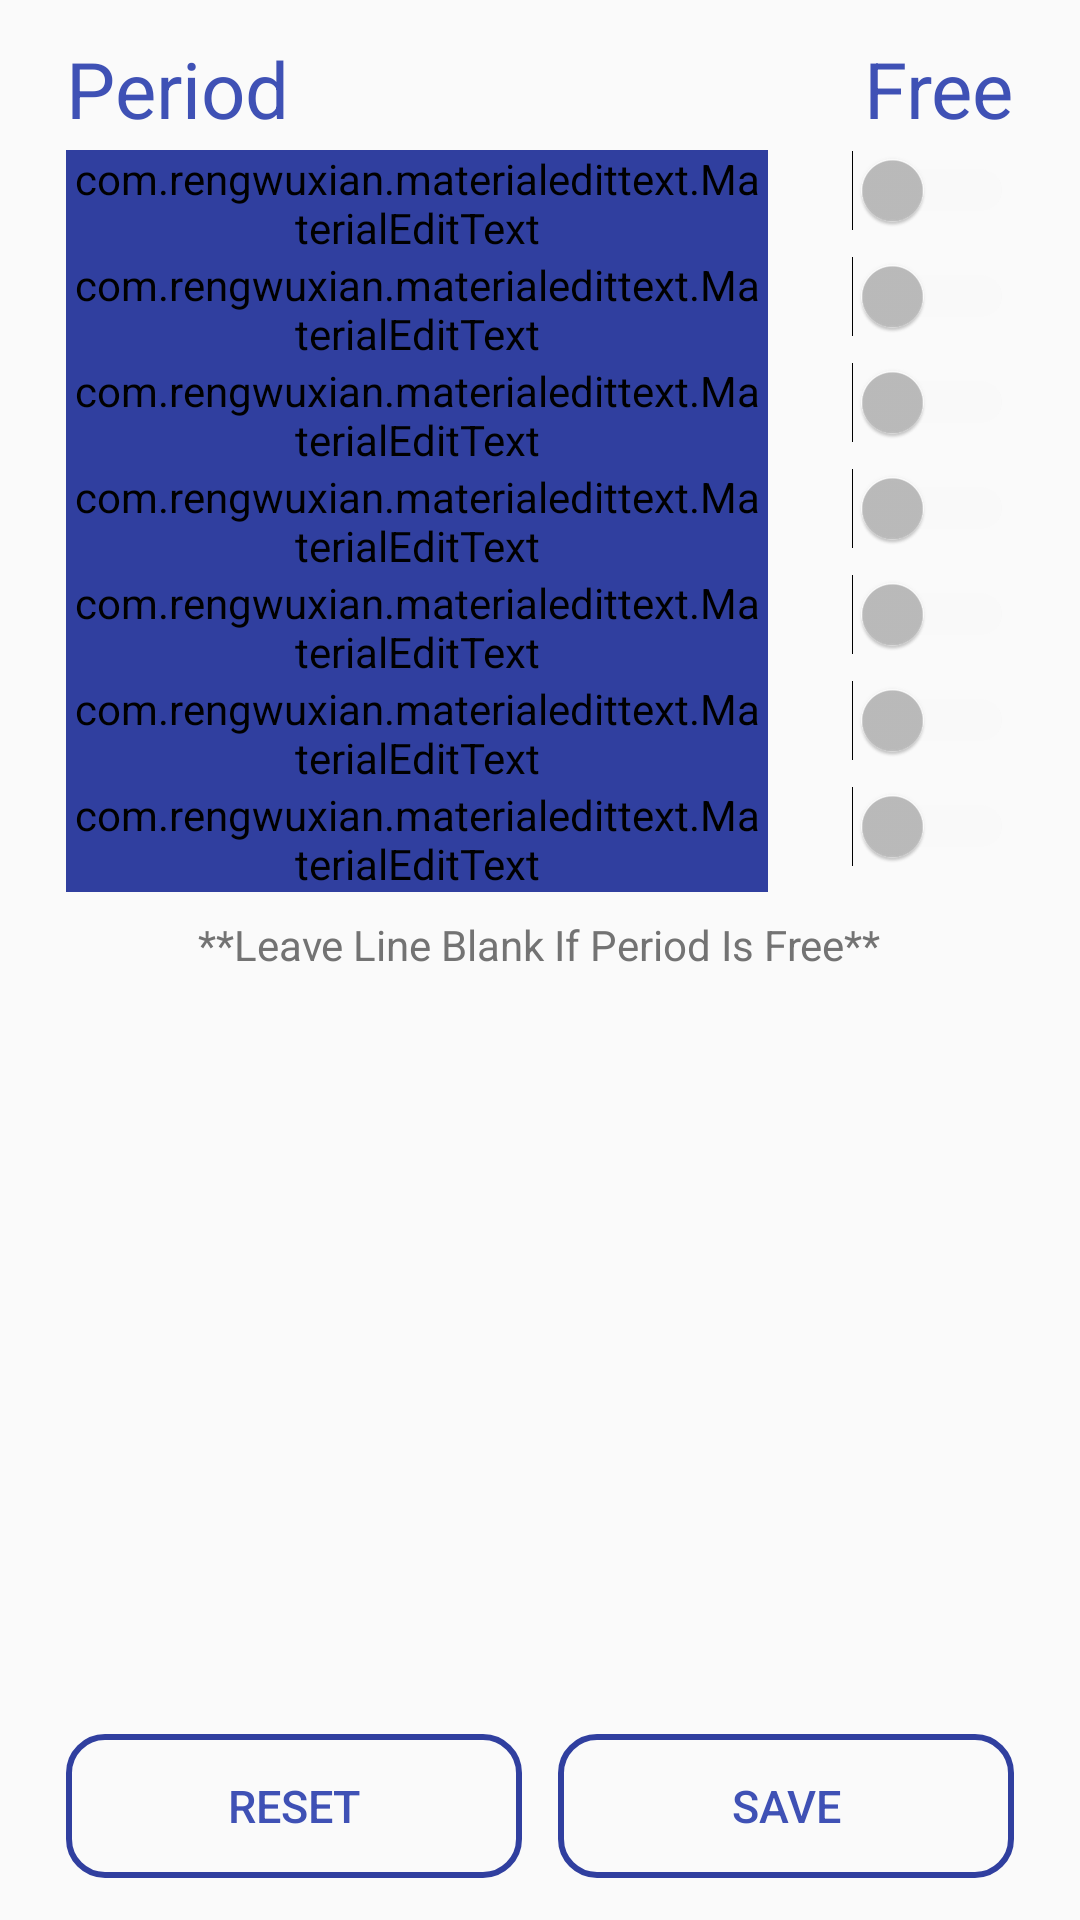

Layout XML and referenced resources for this Android screen:
<!-- AndroidManifest.xml: application theme MyMaterialLightTheme -->
<!-- res/layout/tab_edit_classes.xml -->
<?xml version="1.0" encoding="utf-8"?>
<LinearLayout
    xmlns:android="http://schemas.android.com/apk/res/android"
    xmlns:app="http://schemas.android.com/apk/res-auto"
    xmlns:tools="http://schemas.android.com/tools"
    android:layout_width="match_parent"
    android:orientation="vertical"
    android:layout_height="match_parent"
    android:background="?attr/colorBackground"
    tools:context="com.akhilsukh01.mvtimes.TabEditClasses">

    <LinearLayout
        android:orientation="vertical"
        android:layout_width="match_parent"
        android:layout_height="wrap_content"
        android:layout_marginBottom="8dp"
        android:layout_marginTop="12dp"
        android:layout_marginLeft="22dp"
        android:layout_marginRight="22dp">

        <LinearLayout
            android:orientation="horizontal"
            android:layout_width="match_parent"
            android:layout_height="match_parent">

            <TextView
                android:id="@+id/titlePeriod"
                android:layout_width="match_parent"
                android:layout_height="wrap_content"
                android:layout_weight="1"
                android:text="Period"
                android:textColor="?attr/colorAccent"
                android:textSize="26sp" />

            <TextView
                android:id="@+id/titleFree"
                android:layout_width="wrap_content"
                android:layout_height="wrap_content"
                android:text="Free"
                android:textColor="?attr/colorAccent"
                android:textSize="26sp" />
        </LinearLayout>


        <LinearLayout
            android:orientation="horizontal"
            android:layout_width="match_parent"
            android:layout_marginTop="3dp"
            android:layout_height="match_parent">

            <com.rengwuxian.materialedittext.MaterialEditText
                android:layout_height="wrap_content"
                android:layout_width="match_parent"
                android:id="@+id/teacher1"
                style="@style/ClassesEditText"
                android:textColor="?attr/colorPrimaryDark"
                android:hint="Period 1"
                android:layout_marginRight="24dp"
                app:met_baseColor="?attr/textColorPrimary"
                app:met_floatingLabel="highlight"
                app:met_primaryColor="?attr/colorAccent" />

            <Switch
                android:id="@+id/free1"
                android:paddingLeft="4dp"
                android:layout_width="wrap_content"
                android:layout_height="wrap_content" />
        </LinearLayout>

        <LinearLayout
            android:orientation="horizontal"
            android:layout_width="match_parent"
            android:layout_height="match_parent">

            <com.rengwuxian.materialedittext.MaterialEditText
                android:layout_height="wrap_content"
                android:layout_width="wrap_content"
                android:id="@+id/teacher2"
                android:textColor="?attr/colorPrimaryDark"
                android:hint="Period 2"
                android:layout_marginRight="24dp"
                style="@style/ClassesEditText"
                app:met_baseColor="?attr/textColorPrimary"
                app:met_floatingLabel="highlight"
                app:met_primaryColor="?attr/colorAccent" />

            <Switch
                android:id="@+id/free2"
                android:paddingLeft="4dp"
                android:layout_width="wrap_content"
                android:layout_height="wrap_content" />
        </LinearLayout>

        <LinearLayout
            android:orientation="horizontal"
            android:layout_width="match_parent"
            android:layout_height="match_parent">
            <com.rengwuxian.materialedittext.MaterialEditText
                android:layout_height="wrap_content"
                android:layout_width="wrap_content"
                android:id="@+id/teacher3"
                android:layout_marginRight="24dp"
                android:textColor="?attr/colorPrimaryDark"
                android:hint="Period 3"
                style="@style/ClassesEditText"
                app:met_baseColor="?attr/textColorPrimary"
                app:met_floatingLabel="highlight"
                app:met_primaryColor="?attr/colorAccent" />

            <Switch
                android:id="@+id/free3"
                android:paddingLeft="4dp"
                android:layout_width="wrap_content"
                android:layout_height="wrap_content" />
        </LinearLayout>

        <LinearLayout
            android:orientation="horizontal"
            android:layout_width="match_parent"
            android:layout_height="match_parent">

            <com.rengwuxian.materialedittext.MaterialEditText
                android:layout_height="wrap_content"
                android:layout_width="wrap_content"
                android:id="@+id/teacher4"
                android:layout_marginRight="24dp"
                android:textColor="?attr/colorPrimaryDark"
                android:hint="Period 4"
                style="@style/ClassesEditText"
                app:met_baseColor="?attr/textColorPrimary"
                app:met_floatingLabel="highlight"
                app:met_primaryColor="?attr/colorAccent" />

            <Switch
                android:id="@+id/free4"
                android:paddingLeft="4dp"
                android:layout_width="wrap_content"
                android:layout_height="wrap_content" />
        </LinearLayout>

        <LinearLayout
            android:orientation="horizontal"
            android:layout_width="match_parent"
            android:layout_height="match_parent">

            <com.rengwuxian.materialedittext.MaterialEditText
                android:layout_height="wrap_content"
                android:layout_width="wrap_content"
                android:id="@+id/teacher5"
                android:layout_marginRight="24dp"
                android:textColor="?attr/colorPrimaryDark"
                android:hint="Period 5"
                style="@style/ClassesEditText"
                app:met_baseColor="?attr/textColorPrimary"
                app:met_floatingLabel="highlight"
                app:met_primaryColor="?attr/colorAccent" />

            <Switch
                android:id="@+id/free5"
                android:paddingLeft="4dp"
                android:layout_width="wrap_content"
                android:layout_height="wrap_content" />
        </LinearLayout>

        <LinearLayout
            android:orientation="horizontal"
            android:layout_width="match_parent"
            android:layout_height="match_parent">

            <com.rengwuxian.materialedittext.MaterialEditText
                android:id="@+id/teacher6"
                style="@style/ClassesEditText"
                android:layout_width="wrap_content"
                android:layout_height="wrap_content"
                android:layout_marginRight="24dp"
                android:textColor="?attr/colorPrimaryDark"
                android:hint="Period 6"
                app:met_baseColor="?attr/textColorPrimary"
                app:met_floatingLabel="highlight"
                app:met_primaryColor="?attr/colorAccent" />

            <Switch
                android:id="@+id/free6"
                android:paddingLeft="4dp"
                android:layout_width="wrap_content"
                android:layout_height="wrap_content" />
        </LinearLayout>

        <LinearLayout
            android:orientation="horizontal"
            android:layout_width="match_parent"
            android:layout_height="match_parent">

            <com.rengwuxian.materialedittext.MaterialEditText
                android:id="@+id/teacher7"
                style="@style/ClassesEditText"
                android:layout_width="wrap_content"
                android:layout_height="wrap_content"
                android:layout_marginRight="24dp"
                android:textColor="?attr/colorPrimaryDark"
                android:hint="Period 7"
                app:met_baseColor="?attr/textColorPrimary"
                app:met_floatingLabel="highlight"
                app:met_primaryColor="?attr/colorAccent" />

            <Switch
                android:id="@+id/free7"
                android:paddingLeft="4dp"
                android:layout_width="wrap_content"
                android:layout_height="wrap_content" />
        </LinearLayout>

    </LinearLayout>

    <TextView
        android:id="@+id/textHelper"
        android:layout_width="wrap_content"
        android:layout_height="wrap_content"
        android:layout_gravity="center"
        android:text="**Leave Line Blank If Period Is Free**"
        android:textAppearance="@style/TextAppearance.Design.HelperText"
        android:textColor="@color/tipColor"
        android:textSize="14sp" />

    <TextView
        android:layout_weight="1"
        android:layout_width="match_parent"
        android:layout_height="match_parent" />

    <LinearLayout
        android:id="@+id/linearLayout4"
        android:layout_width="match_parent"
        android:layout_height="wrap_content"
        android:layout_marginRight="22dp"
        android:layout_marginLeft="22dp"
        android:layout_marginTop="8dp"
        android:layout_marginBottom="14dp"
        android:orientation="horizontal">

        <Button
            android:id="@+id/buttonResetTeachers"
            style="@style/Widget.AppCompat.Button.Colored"
            android:layout_width="match_parent"
            android:layout_height="wrap_content"
            android:layout_weight="1"
            android:text="RESET"
            android:layout_marginRight="6dp"
            android:layout_marginLeft="0dp"
            android:background="?attr/rectangleButton"
            android:src="?attr/settingsIcon"
            android:textColor="?attr/colorAccent"
            android:textSize="15sp"/>

        <Button
            android:id="@+id/buttonSaveTeachers"
            style="@style/Widget.AppCompat.Button.Colored"
            android:layout_width="match_parent"
            android:layout_height="wrap_content"
            android:layout_marginLeft="6dp"
            android:layout_marginRight="0dp"
            android:layout_weight="1"
            android:background="?attr/rectangleButton"
            android:src="?attr/settingsIcon"
            android:text="SAVE"
            android:textColor="?attr/colorAccent"
            android:textSize="15sp" />
    </LinearLayout>


</LinearLayout>
<!-- resources referenced by this layout -->
<resources>
  <color name="tipColor">#737373</color>
  <style name="ClassesEditText">
          <item name="android:backgroundTint">@color/colorPrimaryDark</item>
          <item name="android:textSize">14sp</item>
          <item name="android:paddingLeft">2dp</item>
          <item name="android:paddingRight">2dp</item>
          <item name="android:maxLines">1</item>
          <item name="android:layout_weight">1</item>
      </style>
  <style name="MyMaterialLightTheme" parent="AppTheme">
          
          
  
          <item name="colorPrimary">@color/colorPrimary</item>
          <item name="colorPrimaryDark">@color/colorPrimaryDark</item>
          <item name="colorAccent">@color/colorAccent</item>
          <item name="textColorPrimary">@color/textLight</item>
          <item name="colorBackground">@color/colorBackground</item>
  
          <item name="rectangleButton">@drawable/rectanglelight</item>
          <item name="settingsIcon">@drawable/ic_settings</item>
  
          <item name="mon">@drawable/mon</item>
          <item name="tue">@drawable/tue</item>
          <item name="wed">@drawable/wed</item>
          <item name="thur">@drawable/thur</item>
          <item name="rall">@drawable/rall</item>
  
          
          <item name="colorControlActivated">#303F9F</item>
          
          <item name="colorSwitchThumbNormal">#f1f1f1</item>
          
          <item name="android:colorForeground">#90f4f4f4</item>
      </style>
  <color name="colorPrimaryDark">#303F9F</color>
  <style name="AppTheme" parent="Theme.AppCompat">
          <item name="windowActionBar">false</item>
          <item name="windowNoTitle">true</item>
          
          
          
          
      </style>
  <color name="colorPrimary">#3F51B5</color>
  <color name="colorAccent">#3F51B5</color>
  <color name="textLight">#212121</color>
  <color name="colorBackground">#FAFAFA</color>
  <!-- drawable rectanglelight (drawable) -->
  <?xml version="1.0" encoding="utf-8"?>
  <selector xmlns:android="http://schemas.android.com/apk/res/android">
      <item>
          <shape android:shape="rectangle">
              
              
              <stroke android:color="#303F9F"/>
  
              
  
              <corners android:radius="12dp" />
              <stroke android:width="2dp"/>
          </shape>
      </item>
  </selector>
  <!-- drawable mon: png bitmap (drawable-xxhdpi, 47494 bytes) -->
  <!-- drawable tue: png bitmap (drawable-xxhdpi, 51359 bytes) -->
  <!-- drawable wed: png bitmap (drawable-xxhdpi, 35186 bytes) -->
  <!-- drawable thur: png bitmap (drawable-xxhdpi, 35194 bytes) -->
  <!-- drawable rall: png bitmap (drawable-xxhdpi, 52218 bytes) -->
</resources>
